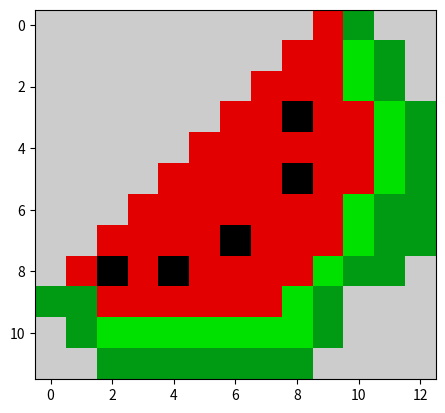

Recreate this plot in Python.
import matplotlib.pyplot as plt
data = [ [1,2,3,4,5,6,7,8,9,10]  ]
data=[   [10,10,10,10,10,10,10,10,10,9,5,10,10],
         [10,10,10,10,10,10,10,10,9,9,6,5,10],
         [10,10,10,10,10,10,10,9,9,9,6,5,10],
         [10,10,10,10,10,10,9,9,1,9,9,6,5],
         [10,10,10,10,10,9,9,9,9,9,9,6,5],
         [10,10,10,10,9,9,9,9,1,9,9,6,5,],
         [10,10,10,9,9,9,9,9,9,9,6,5,5],
         [10,10,9,9,9,9,1,9,9,9,6,5,5],
         [10,9,1,9,1,9,9,9,9,6,5,5,10],
         [5,5,9,9,9,9,9,9,6,5,10,10,10],
         [10,5,6,6,6,6,6,6,6,5,10,10,10],
         [10,10,5,5,5,5,5,5,5,10,10,10,10]
      ]
plt.imshow(data,cmap="nipy_spectral")
plt.show()